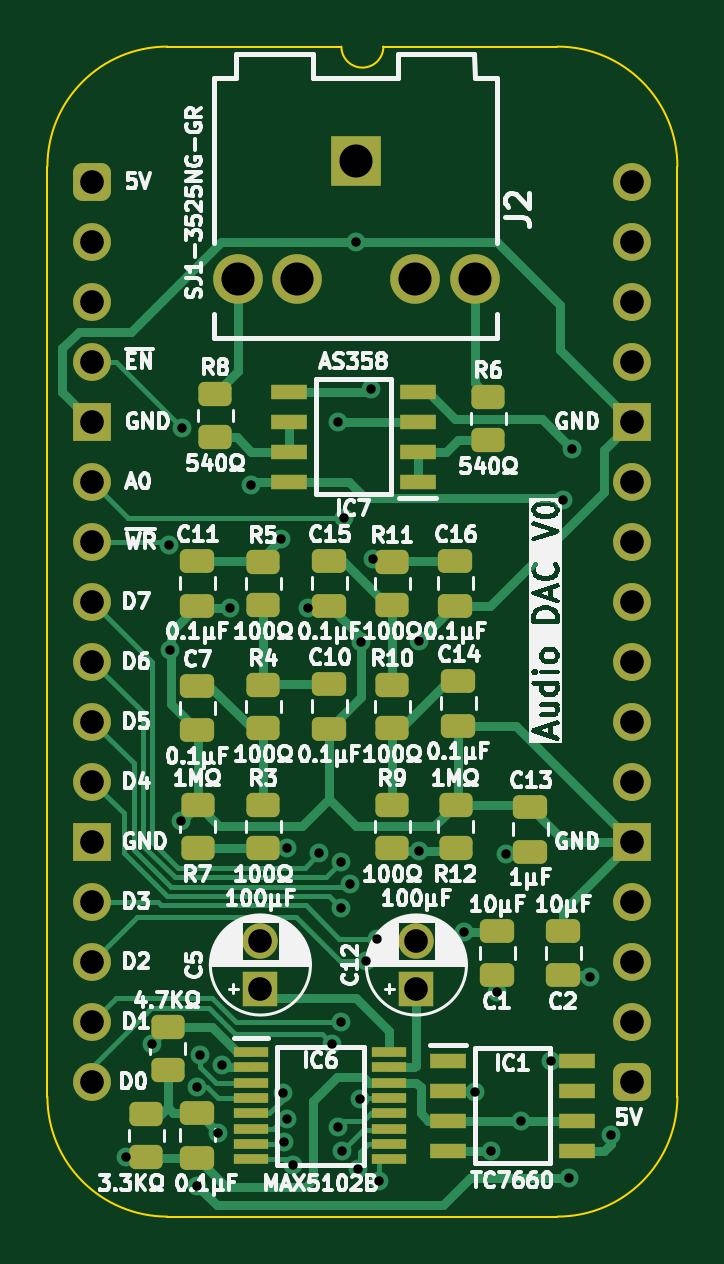
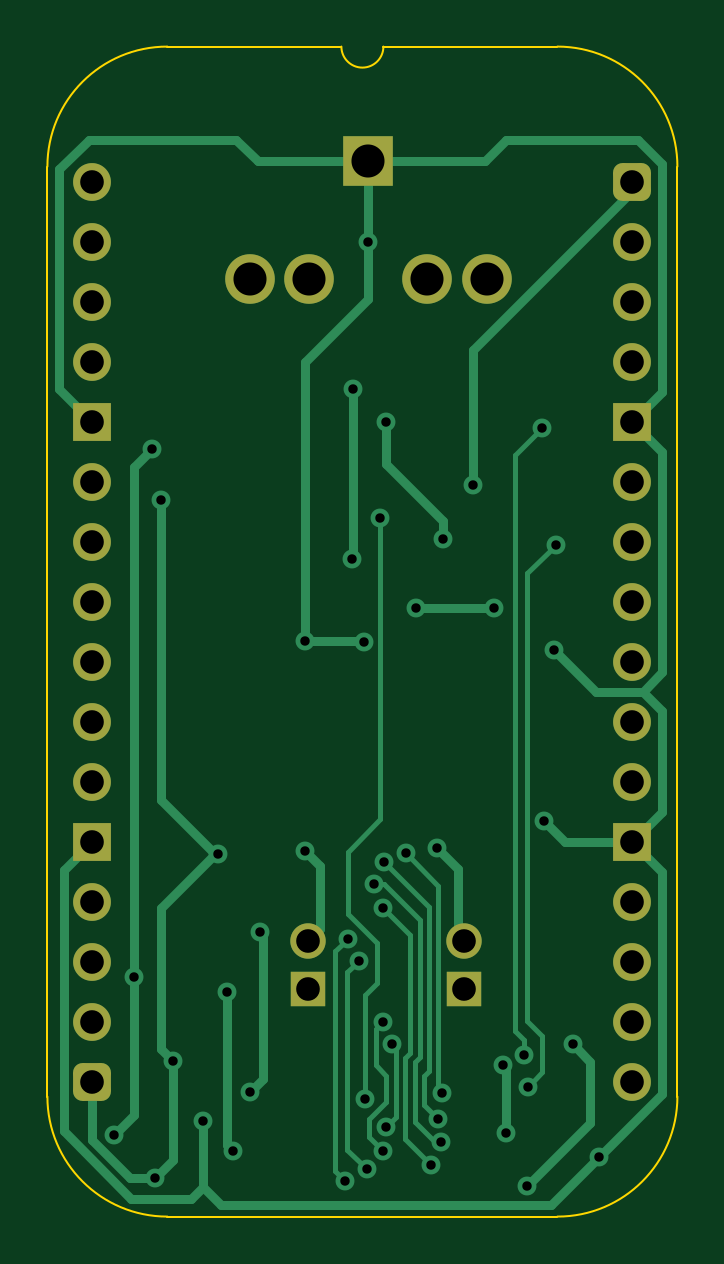
Circuit board: 11 layer files. Board 26.7 x 49.5 mm.
- bottom_copper: Audio DAC-B_Cu.gbl (12455 bytes)
- bottom_mask: Audio DAC-B_Mask.gbs (2263 bytes)
- paste: Audio DAC-B_Paste.gbp (460 bytes)
- bottom_silk: Audio DAC-B_Silkscreen.gbo (461 bytes)
- outline: Audio DAC-Edge_Cuts.gm1 (1083 bytes)
- top_copper: Audio DAC-F_Cu.gtl (21943 bytes)
- top_mask: Audio DAC-F_Mask.gts (5069 bytes)
- paste: Audio DAC-F_Paste.gtp (3801 bytes)
- top_silk: Audio DAC-F_Silkscreen.gto (154453 bytes)
- drill: Audio DAC-NPTH.drl (265 bytes)
- drill: Audio DAC-PTH.drl (1634 bytes)

=== bottom_copper: Audio DAC-B_Cu.gbl (12455 bytes, source omitted) ===
=== bottom_mask: Audio DAC-B_Mask.gbs (2263 bytes, source withheld) ===
=== paste: Audio DAC-B_Paste.gbp ===
%TF.GenerationSoftware,KiCad,Pcbnew,8.0.4*%
%TF.CreationDate,2024-08-20T09:44:25+02:00*%
%TF.ProjectId,Audio DAC,41756469-6f20-4444-9143-2e6b69636164,V0*%
%TF.SameCoordinates,PX6d01460PY32de760*%
%TF.FileFunction,Paste,Bot*%
%TF.FilePolarity,Positive*%
%FSLAX46Y46*%
G04 Gerber Fmt 4.6, Leading zero omitted, Abs format (unit mm)*
G04 Created by KiCad (PCBNEW 8.0.4) date 2024-08-20 09:44:25*
%MOMM*%
%LPD*%
G01*
G04 APERTURE LIST*
G04 APERTURE END LIST*
M02*

=== bottom_silk: Audio DAC-B_Silkscreen.gbo ===
%TF.GenerationSoftware,KiCad,Pcbnew,8.0.4*%
%TF.CreationDate,2024-08-20T09:44:25+02:00*%
%TF.ProjectId,Audio DAC,41756469-6f20-4444-9143-2e6b69636164,V0*%
%TF.SameCoordinates,PX6d01460PY32de760*%
%TF.FileFunction,Legend,Bot*%
%TF.FilePolarity,Positive*%
%FSLAX46Y46*%
G04 Gerber Fmt 4.6, Leading zero omitted, Abs format (unit mm)*
G04 Created by KiCad (PCBNEW 8.0.4) date 2024-08-20 09:44:25*
%MOMM*%
%LPD*%
G01*
G04 APERTURE LIST*
G04 APERTURE END LIST*
M02*

=== outline: Audio DAC-Edge_Cuts.gm1 ===
%TF.GenerationSoftware,KiCad,Pcbnew,8.0.4*%
%TF.CreationDate,2024-08-20T09:44:25+02:00*%
%TF.ProjectId,Audio DAC,41756469-6f20-4444-9143-2e6b69636164,V0*%
%TF.SameCoordinates,PX6d01460PY32de760*%
%TF.FileFunction,Profile,NP*%
%FSLAX46Y46*%
G04 Gerber Fmt 4.6, Leading zero omitted, Abs format (unit mm)*
G04 Created by KiCad (PCBNEW 8.0.4) date 2024-08-20 09:44:25*
%MOMM*%
%LPD*%
G01*
G04 APERTURE LIST*
%TA.AperFunction,Profile*%
%ADD10C,0.100000*%
%TD*%
G04 APERTURE END LIST*
D10*
%TO.C,J1*%
X-1905000Y635000D02*
X-1905000Y-38735000D01*
X10541000Y5715000D02*
X3175000Y5715000D01*
X19685000Y5715000D02*
X12319000Y5715000D01*
X19685000Y-43815000D02*
X3175000Y-43815000D01*
X24765000Y-38735000D02*
X24765000Y635000D01*
X-1905000Y635000D02*
G75*
G02*
X3175000Y5715000I5080002J-2D01*
G01*
X3175000Y-43815000D02*
G75*
G02*
X-1905000Y-38735000I0J5080000D01*
G01*
X12319000Y5715000D02*
G75*
G02*
X10541000Y5715000I-889000J0D01*
G01*
X19685000Y5715000D02*
G75*
G02*
X24765000Y635000I0J-5080000D01*
G01*
X24765000Y-38735000D02*
G75*
G02*
X19685000Y-43815000I-5080000J0D01*
G01*
%TD*%
M02*

=== top_copper: Audio DAC-F_Cu.gtl (21943 bytes, source omitted) ===
=== top_mask: Audio DAC-F_Mask.gts ===
%TF.GenerationSoftware,KiCad,Pcbnew,8.0.4*%
%TF.CreationDate,2024-08-20T09:44:25+02:00*%
%TF.ProjectId,Audio DAC,41756469-6f20-4444-9143-2e6b69636164,V0*%
%TF.SameCoordinates,PX6d01460PY32de760*%
%TF.FileFunction,Soldermask,Top*%
%TF.FilePolarity,Negative*%
%FSLAX46Y46*%
G04 Gerber Fmt 4.6, Leading zero omitted, Abs format (unit mm)*
G04 Created by KiCad (PCBNEW 8.0.4) date 2024-08-20 09:44:25*
%MOMM*%
%LPD*%
G01*
G04 APERTURE LIST*
G04 Aperture macros list*
%AMRoundRect*
0 Rectangle with rounded corners*
0 $1 Rounding radius*
0 $2 $3 $4 $5 $6 $7 $8 $9 X,Y pos of 4 corners*
0 Add a 4 corners polygon primitive as box body*
4,1,4,$2,$3,$4,$5,$6,$7,$8,$9,$2,$3,0*
0 Add four circle primitives for the rounded corners*
1,1,$1+$1,$2,$3*
1,1,$1+$1,$4,$5*
1,1,$1+$1,$6,$7*
1,1,$1+$1,$8,$9*
0 Add four rect primitives between the rounded corners*
20,1,$1+$1,$2,$3,$4,$5,0*
20,1,$1+$1,$4,$5,$6,$7,0*
20,1,$1+$1,$6,$7,$8,$9,0*
20,1,$1+$1,$8,$9,$2,$3,0*%
G04 Aperture macros list end*
%ADD10RoundRect,0.250000X0.450000X-0.262500X0.450000X0.262500X-0.450000X0.262500X-0.450000X-0.262500X0*%
%ADD11RoundRect,0.250000X0.475000X-0.250000X0.475000X0.250000X-0.475000X0.250000X-0.475000X-0.250000X0*%
%ADD12R,1.550000X0.650000*%
%ADD13R,1.500000X1.500000*%
%ADD14C,1.500000*%
%ADD15R,2.100000X2.100000*%
%ADD16C,2.100000*%
%ADD17R,1.450000X0.450000*%
%ADD18RoundRect,0.400000X-0.400000X-0.400000X0.400000X-0.400000X0.400000X0.400000X-0.400000X0.400000X0*%
%ADD19O,1.600000X1.600000*%
%ADD20R,1.600000X1.600000*%
%ADD21RoundRect,0.250000X-0.475000X0.250000X-0.475000X-0.250000X0.475000X-0.250000X0.475000X0.250000X0*%
%ADD22RoundRect,0.250000X-0.450000X0.262500X-0.450000X-0.262500X0.450000X-0.262500X0.450000X0.262500X0*%
G04 APERTURE END LIST*
D10*
%TO.C,R3*%
X7229000Y-28217500D03*
X7229000Y-26392500D03*
%TD*%
D11*
%TO.C,C15*%
X10033000Y-17952000D03*
X10033000Y-16052000D03*
%TD*%
%TO.C,C6*%
X4445000Y-41320000D03*
X4445000Y-39420000D03*
%TD*%
D12*
%TO.C,IC1*%
X15055000Y-37211000D03*
X15055000Y-38481000D03*
X15055000Y-39751000D03*
X15055000Y-41021000D03*
X20505000Y-41021000D03*
X20505000Y-39751000D03*
X20505000Y-38481000D03*
X20505000Y-37211000D03*
%TD*%
D10*
%TO.C,R6*%
X16754000Y-10945500D03*
X16754000Y-9120500D03*
%TD*%
D13*
%TO.C,C5*%
X7112000Y-34163000D03*
D14*
X7112000Y-32163000D03*
%TD*%
D10*
%TO.C,R10*%
X12690000Y-23137500D03*
X12690000Y-21312500D03*
%TD*%
%TO.C,R11*%
X12690000Y-17930500D03*
X12690000Y-16105500D03*
%TD*%
D11*
%TO.C,C7*%
X4435000Y-23236000D03*
X4435000Y-21336000D03*
%TD*%
D15*
%TO.C,J2*%
X11176000Y881000D03*
D16*
X6176000Y-4119000D03*
X16176000Y-4119000D03*
X8676000Y-4119000D03*
X13676000Y-4119000D03*
%TD*%
D17*
%TO.C,IC6*%
X6727000Y-36841000D03*
X6727000Y-37491000D03*
X6727000Y-38141000D03*
X6727000Y-38791000D03*
X6727000Y-39441000D03*
X6727000Y-40091000D03*
X6727000Y-40741000D03*
X6727000Y-41391000D03*
X12577000Y-41391000D03*
X12577000Y-40741000D03*
X12577000Y-40091000D03*
X12577000Y-39441000D03*
X12577000Y-38791000D03*
X12577000Y-38141000D03*
X12577000Y-37491000D03*
X12577000Y-36841000D03*
%TD*%
D10*
%TO.C,R4*%
X7229000Y-23137500D03*
X7229000Y-21312500D03*
%TD*%
D11*
%TO.C,C16*%
X15367000Y-17952000D03*
X15367000Y-16052000D03*
%TD*%
D10*
%TO.C,R8*%
X5197000Y-10818500D03*
X5197000Y-8993500D03*
%TD*%
D18*
%TO.C,J1*%
X0Y0D03*
D19*
X0Y-2540000D03*
X0Y-5080000D03*
X0Y-7620000D03*
D20*
X0Y-10160000D03*
D19*
X0Y-12700000D03*
X0Y-15240000D03*
X0Y-17780000D03*
X0Y-20320000D03*
X0Y-22860000D03*
X0Y-25400000D03*
D20*
X0Y-27940000D03*
D19*
X0Y-30480000D03*
X0Y-33020000D03*
X0Y-35560000D03*
X0Y-38100000D03*
D18*
X22860000Y-38100000D03*
D19*
X22860000Y-35560000D03*
X22860000Y-33020000D03*
X22860000Y-30480000D03*
D20*
X22860000Y-27940000D03*
D19*
X22860000Y-25400000D03*
X22860000Y-22860000D03*
X22860000Y-20320000D03*
X22860000Y-17780000D03*
X22860000Y-15240000D03*
X22860000Y-12700000D03*
D20*
X22860000Y-10160000D03*
D19*
X22860000Y-7620000D03*
X22860000Y-5080000D03*
X22860000Y-2540000D03*
X22860000Y0D03*
%TD*%
D10*
%TO.C,R2*%
X2276000Y-41298500D03*
X2276000Y-39473500D03*
%TD*%
D11*
%TO.C,C11*%
X4445000Y-17952000D03*
X4445000Y-16052000D03*
%TD*%
D21*
%TO.C,C1*%
X17145000Y-31705000D03*
X17145000Y-33605000D03*
%TD*%
%TO.C,C2*%
X19939000Y-31705000D03*
X19939000Y-33605000D03*
%TD*%
D10*
%TO.C,R5*%
X7229000Y-17930500D03*
X7229000Y-16105500D03*
%TD*%
D22*
%TO.C,R1*%
X3185000Y-35790500D03*
X3185000Y-37615500D03*
%TD*%
D11*
%TO.C,C10*%
X10033000Y-23159000D03*
X10033000Y-21259000D03*
%TD*%
%TO.C,C14*%
X15494000Y-23032000D03*
X15494000Y-21132000D03*
%TD*%
D13*
%TO.C,C12*%
X13716000Y-34163000D03*
D14*
X13716000Y-32163000D03*
%TD*%
D22*
%TO.C,R7*%
X4455000Y-26392500D03*
X4455000Y-28217500D03*
%TD*%
D10*
%TO.C,R9*%
X12690000Y-28217500D03*
X12690000Y-26392500D03*
%TD*%
D11*
%TO.C,C13*%
X18542000Y-28366000D03*
X18542000Y-26466000D03*
%TD*%
D22*
%TO.C,R12*%
X15377000Y-26392500D03*
X15377000Y-28217500D03*
%TD*%
D12*
%TO.C,IC7*%
X13774000Y-12700000D03*
X13774000Y-11430000D03*
X13774000Y-10160000D03*
X13774000Y-8890000D03*
X8324000Y-8890000D03*
X8324000Y-10160000D03*
X8324000Y-11430000D03*
X8324000Y-12700000D03*
%TD*%
M02*

=== paste: Audio DAC-F_Paste.gtp ===
%TF.GenerationSoftware,KiCad,Pcbnew,8.0.4*%
%TF.CreationDate,2024-08-20T09:44:25+02:00*%
%TF.ProjectId,Audio DAC,41756469-6f20-4444-9143-2e6b69636164,V0*%
%TF.SameCoordinates,PX6d01460PY32de760*%
%TF.FileFunction,Paste,Top*%
%TF.FilePolarity,Positive*%
%FSLAX46Y46*%
G04 Gerber Fmt 4.6, Leading zero omitted, Abs format (unit mm)*
G04 Created by KiCad (PCBNEW 8.0.4) date 2024-08-20 09:44:25*
%MOMM*%
%LPD*%
G01*
G04 APERTURE LIST*
G04 Aperture macros list*
%AMRoundRect*
0 Rectangle with rounded corners*
0 $1 Rounding radius*
0 $2 $3 $4 $5 $6 $7 $8 $9 X,Y pos of 4 corners*
0 Add a 4 corners polygon primitive as box body*
4,1,4,$2,$3,$4,$5,$6,$7,$8,$9,$2,$3,0*
0 Add four circle primitives for the rounded corners*
1,1,$1+$1,$2,$3*
1,1,$1+$1,$4,$5*
1,1,$1+$1,$6,$7*
1,1,$1+$1,$8,$9*
0 Add four rect primitives between the rounded corners*
20,1,$1+$1,$2,$3,$4,$5,0*
20,1,$1+$1,$4,$5,$6,$7,0*
20,1,$1+$1,$6,$7,$8,$9,0*
20,1,$1+$1,$8,$9,$2,$3,0*%
G04 Aperture macros list end*
%ADD10RoundRect,0.250000X0.450000X-0.262500X0.450000X0.262500X-0.450000X0.262500X-0.450000X-0.262500X0*%
%ADD11RoundRect,0.250000X0.475000X-0.250000X0.475000X0.250000X-0.475000X0.250000X-0.475000X-0.250000X0*%
%ADD12R,1.550000X0.650000*%
%ADD13R,1.450000X0.450000*%
%ADD14RoundRect,0.250000X-0.475000X0.250000X-0.475000X-0.250000X0.475000X-0.250000X0.475000X0.250000X0*%
%ADD15RoundRect,0.250000X-0.450000X0.262500X-0.450000X-0.262500X0.450000X-0.262500X0.450000X0.262500X0*%
G04 APERTURE END LIST*
D10*
%TO.C,R3*%
X7229000Y-28217500D03*
X7229000Y-26392500D03*
%TD*%
D11*
%TO.C,C15*%
X10033000Y-17952000D03*
X10033000Y-16052000D03*
%TD*%
%TO.C,C6*%
X4445000Y-41320000D03*
X4445000Y-39420000D03*
%TD*%
D12*
%TO.C,IC1*%
X15055000Y-37211000D03*
X15055000Y-38481000D03*
X15055000Y-39751000D03*
X15055000Y-41021000D03*
X20505000Y-41021000D03*
X20505000Y-39751000D03*
X20505000Y-38481000D03*
X20505000Y-37211000D03*
%TD*%
D10*
%TO.C,R6*%
X16754000Y-10945500D03*
X16754000Y-9120500D03*
%TD*%
%TO.C,R10*%
X12690000Y-23137500D03*
X12690000Y-21312500D03*
%TD*%
%TO.C,R11*%
X12690000Y-17930500D03*
X12690000Y-16105500D03*
%TD*%
D11*
%TO.C,C7*%
X4435000Y-23236000D03*
X4435000Y-21336000D03*
%TD*%
D13*
%TO.C,IC6*%
X6727000Y-36841000D03*
X6727000Y-37491000D03*
X6727000Y-38141000D03*
X6727000Y-38791000D03*
X6727000Y-39441000D03*
X6727000Y-40091000D03*
X6727000Y-40741000D03*
X6727000Y-41391000D03*
X12577000Y-41391000D03*
X12577000Y-40741000D03*
X12577000Y-40091000D03*
X12577000Y-39441000D03*
X12577000Y-38791000D03*
X12577000Y-38141000D03*
X12577000Y-37491000D03*
X12577000Y-36841000D03*
%TD*%
D10*
%TO.C,R4*%
X7229000Y-23137500D03*
X7229000Y-21312500D03*
%TD*%
D11*
%TO.C,C16*%
X15367000Y-17952000D03*
X15367000Y-16052000D03*
%TD*%
D10*
%TO.C,R8*%
X5197000Y-10818500D03*
X5197000Y-8993500D03*
%TD*%
%TO.C,R2*%
X2276000Y-41298500D03*
X2276000Y-39473500D03*
%TD*%
D11*
%TO.C,C11*%
X4445000Y-17952000D03*
X4445000Y-16052000D03*
%TD*%
D14*
%TO.C,C1*%
X17145000Y-31705000D03*
X17145000Y-33605000D03*
%TD*%
%TO.C,C2*%
X19939000Y-31705000D03*
X19939000Y-33605000D03*
%TD*%
D10*
%TO.C,R5*%
X7229000Y-17930500D03*
X7229000Y-16105500D03*
%TD*%
D15*
%TO.C,R1*%
X3185000Y-35790500D03*
X3185000Y-37615500D03*
%TD*%
D11*
%TO.C,C10*%
X10033000Y-23159000D03*
X10033000Y-21259000D03*
%TD*%
%TO.C,C14*%
X15494000Y-23032000D03*
X15494000Y-21132000D03*
%TD*%
D15*
%TO.C,R7*%
X4455000Y-26392500D03*
X4455000Y-28217500D03*
%TD*%
D10*
%TO.C,R9*%
X12690000Y-28217500D03*
X12690000Y-26392500D03*
%TD*%
D11*
%TO.C,C13*%
X18542000Y-28366000D03*
X18542000Y-26466000D03*
%TD*%
D15*
%TO.C,R12*%
X15377000Y-26392500D03*
X15377000Y-28217500D03*
%TD*%
D12*
%TO.C,IC7*%
X13774000Y-12700000D03*
X13774000Y-11430000D03*
X13774000Y-10160000D03*
X13774000Y-8890000D03*
X8324000Y-8890000D03*
X8324000Y-10160000D03*
X8324000Y-11430000D03*
X8324000Y-12700000D03*
%TD*%
M02*

=== top_silk: Audio DAC-F_Silkscreen.gto (154453 bytes, source omitted) ===
=== drill: Audio DAC-NPTH.drl ===
M48
; DRILL file {KiCad 8.0.4} date 2024-08-20T09:44:27+0200
; FORMAT={-:-/ absolute / inch / decimal}
; #@! TF.CreationDate,2024-08-20T09:44:27+02:00
; #@! TF.GenerationSoftware,Kicad,Pcbnew,8.0.4
; #@! TF.FileFunction,NonPlated,1,2,NPTH
FMAT,2
INCH
%
G90
G05
M30

=== drill: Audio DAC-PTH.drl ===
M48
; DRILL file {KiCad 8.0.4} date 2024-08-20T09:44:27+0200
; FORMAT={-:-/ absolute / inch / decimal}
; #@! TF.CreationDate,2024-08-20T09:44:27+02:00
; #@! TF.GenerationSoftware,Kicad,Pcbnew,8.0.4
; #@! TF.FileFunction,Plated,1,2,PTH
FMAT,2
INCH
; #@! TA.AperFunction,Plated,PTH,ViaDrill
T1C0.0157
; #@! TA.AperFunction,Plated,PTH,ComponentDrill
T2C0.0394
; #@! TA.AperFunction,Plated,PTH,ComponentDrill
T3C0.0551
%
G90
G05
T1
X0.0559Y-1.6259
X0.0997Y-1.4381
X0.1274Y-0.605
X0.13Y-0.78
X0.1474Y-1.065
X0.15Y-0.41
X0.1743Y-1.5085
X0.1749Y-1.6739
X0.18Y-1.455
X0.21Y-1.585
X0.2156Y-1.4719
X0.23Y-0.71
X0.265Y-0.505
X0.315Y-0.595
X0.3172Y-1.5188
X0.3187Y-1.601
X0.3242Y-1.562
X0.325Y-1.11
X0.335Y-1.639
X0.36Y-0.71
X0.378Y-1.1191
X0.4Y-1.4369
X0.41Y-0.4
X0.41Y-1.575
X0.4145Y-1.1338
X0.415Y-1.2114
X0.415Y-1.4
X0.4158Y-1.6159
X0.42Y-0.56
X0.43Y-1.17
X0.44Y-0.1
X0.4421Y-1.6462
X0.4461Y-1.5293
X0.4475Y-0.7675
X0.4559Y-1.2984
X0.465Y-0.345
X0.4671Y-0.6295
X0.4748Y-1.2616
X0.4784Y-1.6661
X0.545Y-0.765
X0.545Y-1.115
X0.62Y-1.25
X0.6371Y-1.5173
X0.665Y-1.615
X0.675Y-1.35
X0.69Y-1.12
X0.715Y-1.565
X0.765Y-1.465
X0.785Y-0.53
X0.795Y-1.66
X0.8Y-0.445
X0.83Y-1.325
X0.8644Y-1.5894
T2
X0.0Y0.0
X0.0Y-0.1
X0.0Y-0.2
X0.0Y-0.3
X0.0Y-0.4
X0.0Y-0.5
X0.0Y-0.6
X0.0Y-0.7
X0.0Y-0.8
X0.0Y-0.9
X0.0Y-1.0
X0.0Y-1.1
X0.0Y-1.2
X0.0Y-1.3
X0.0Y-1.4
X0.0Y-1.5
X0.28Y-1.2663
X0.28Y-1.345
X0.54Y-1.2663
X0.54Y-1.345
X0.9Y0.0
X0.9Y-0.1
X0.9Y-0.2
X0.9Y-0.3
X0.9Y-0.4
X0.9Y-0.5
X0.9Y-0.6
X0.9Y-0.7
X0.9Y-0.8
X0.9Y-0.9
X0.9Y-1.0
X0.9Y-1.1
X0.9Y-1.2
X0.9Y-1.3
X0.9Y-1.4
X0.9Y-1.5
T3
X0.2431Y-0.1622
X0.3416Y-0.1622
X0.44Y0.0347
X0.5384Y-0.1622
X0.6369Y-0.1622
M30
